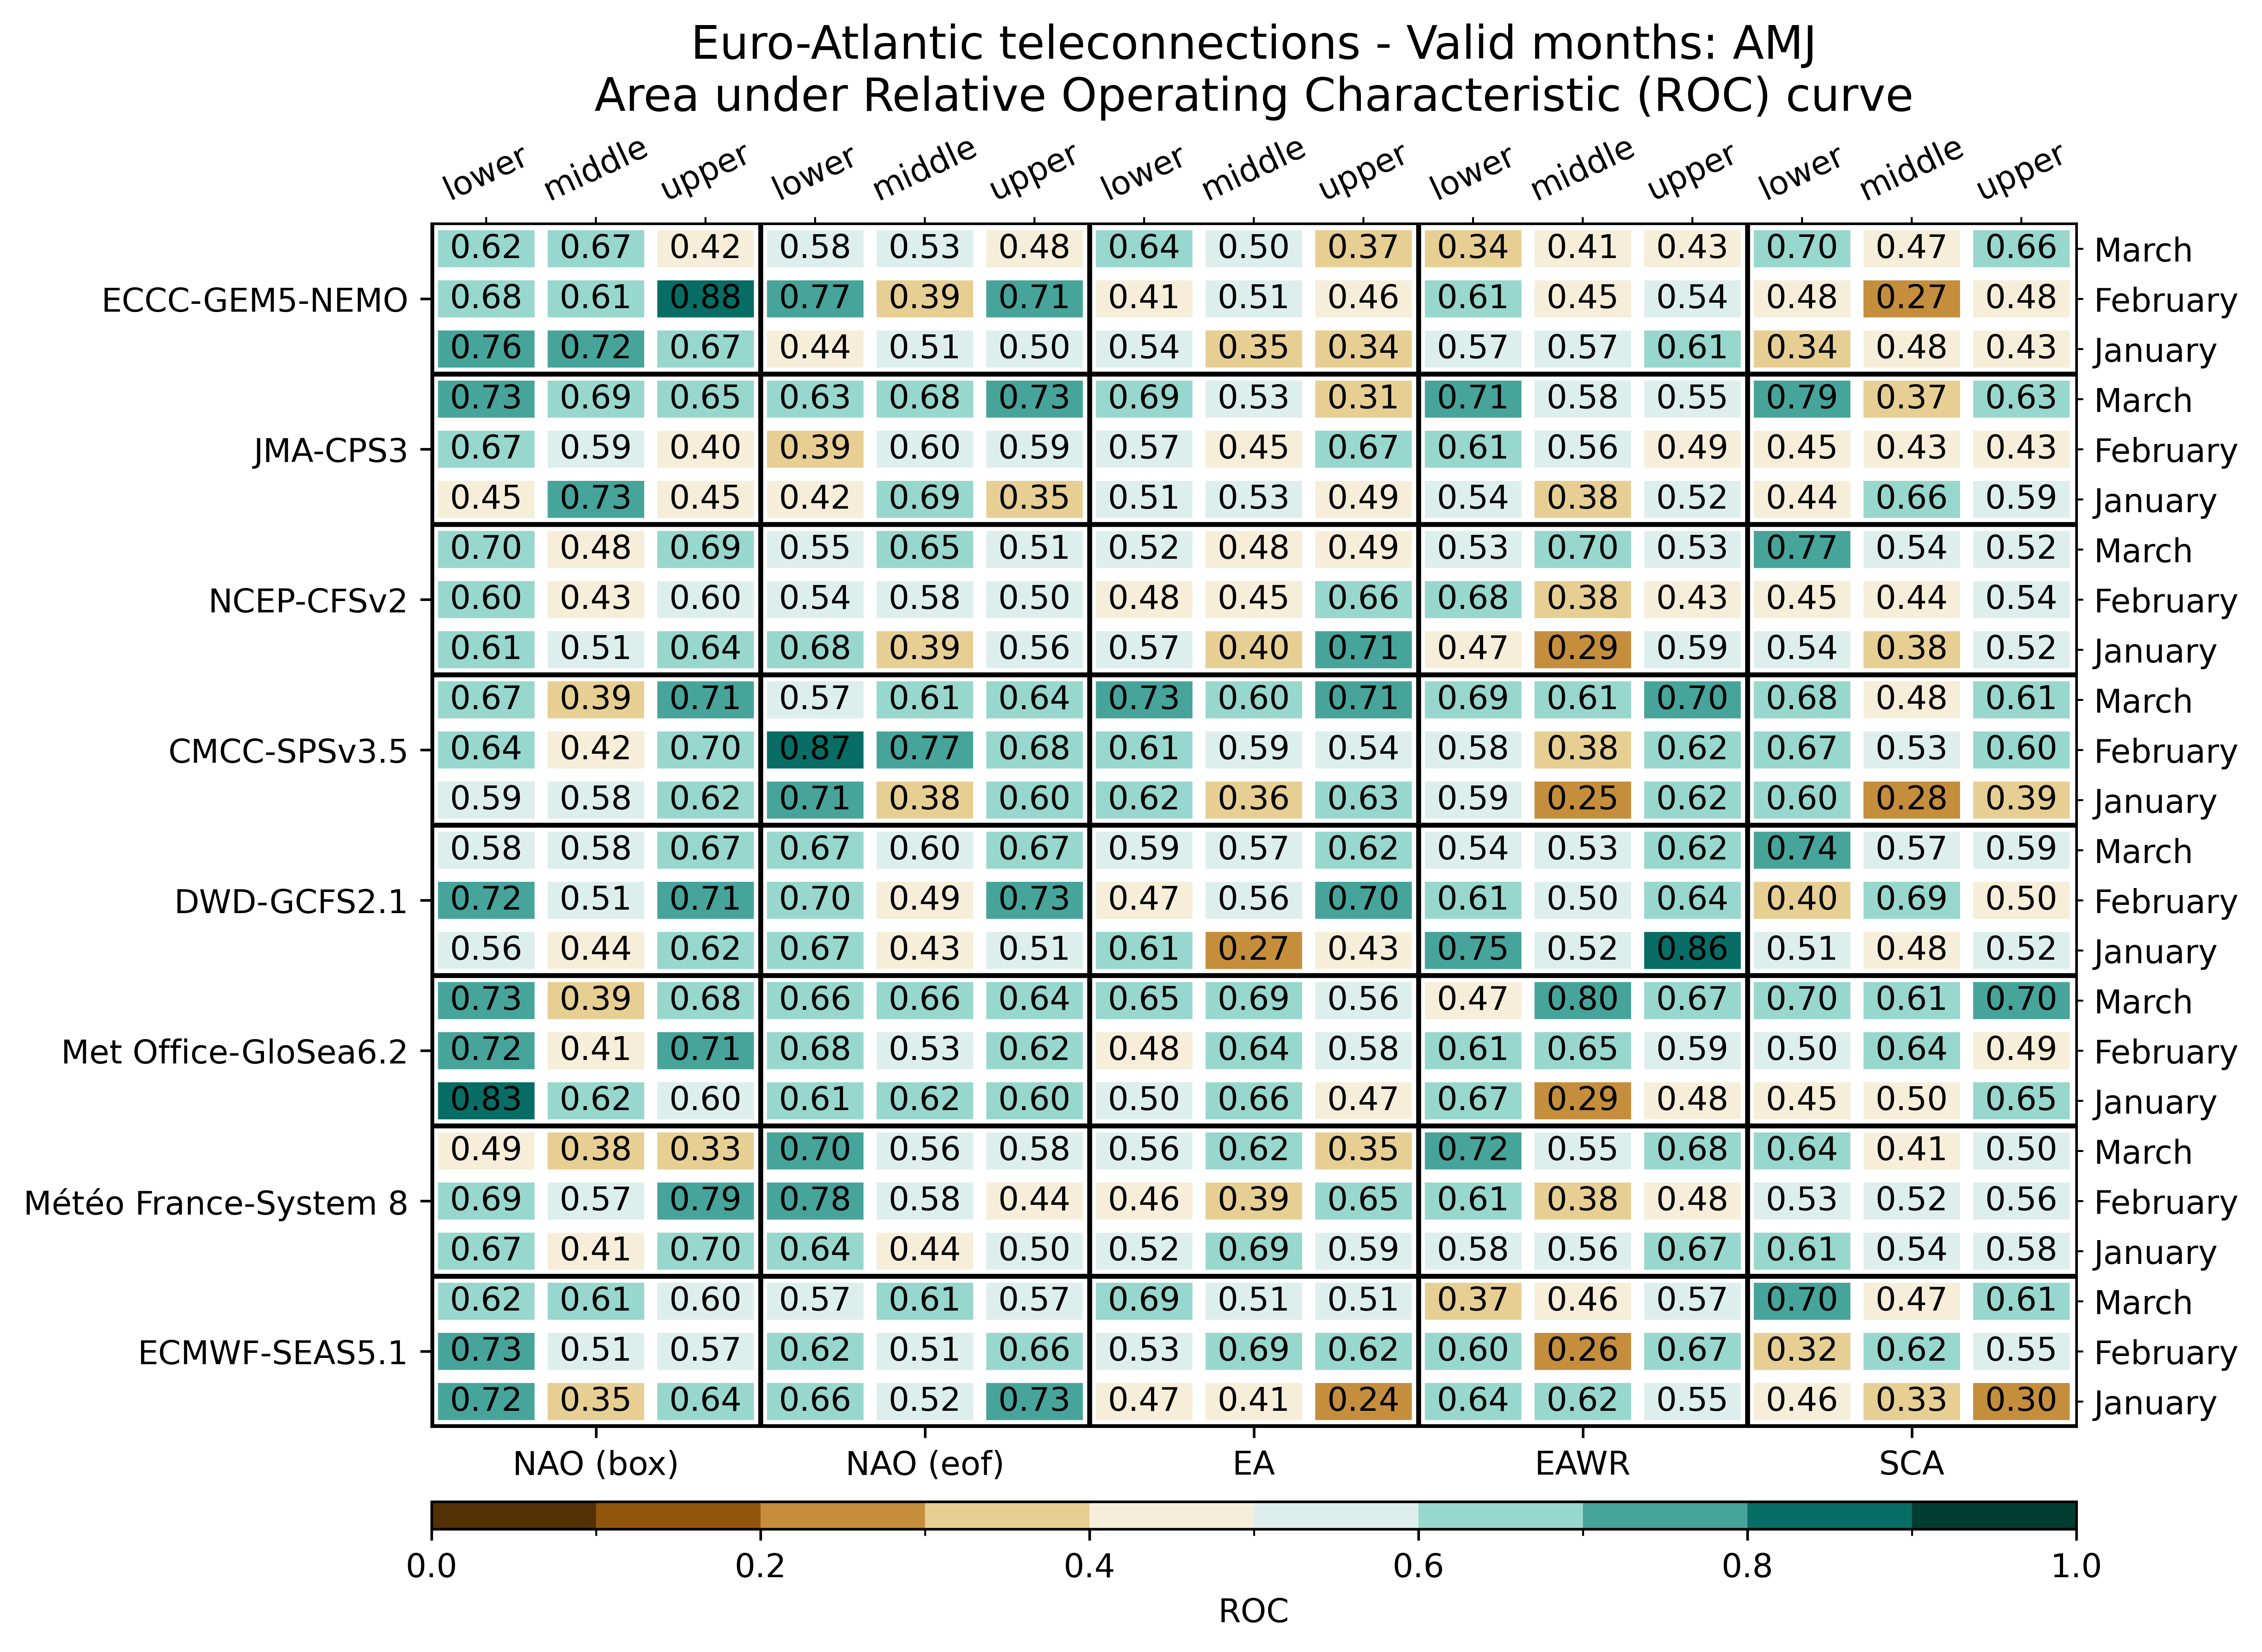

Values plotted in this chart, from the file beside it:
, , NAO (box), NAO (box), NAO (box), NAO (eof), NAO (eof), NAO (eof), EA, EA, EA, EAWR, EAWR, EAWR, SCA, SCA, SCA
, , lower, middle, upper, lower, middle, upper, lower, middle, upper, lower, middle, upper, lower, middle, upper
ECMWF-SEAS5.1, January, 0.7227, 0.3516, 0.6406, 0.6562, 0.5156, 0.7344, 0.4688, 0.4102, 0.2422, 0.6406, 0.6211, 0.5547, 0.457, 0.3281, 0.2969
ECMWF-SEAS5.1, February, 0.7344, 0.5078, 0.5664, 0.625, 0.5078, 0.6562, 0.5273, 0.6914, 0.6211, 0.6016, 0.2617, 0.668, 0.3203, 0.6172, 0.5508
ECMWF-SEAS5.1, March, 0.6211, 0.6055, 0.5977, 0.5703, 0.6133, 0.5703, 0.6914, 0.5117, 0.5078, 0.3711, 0.4609, 0.5664, 0.7031, 0.4688, 0.6133
Météo France-System 8, January, 0.6719, 0.4141, 0.6953, 0.6406, 0.4414, 0.5, 0.5156, 0.6914, 0.5938, 0.5781, 0.5586, 0.6719, 0.6094, 0.5391, 0.582
Météo France-System 8, February, 0.6914, 0.5703, 0.7891, 0.7812, 0.582, 0.4375, 0.4609, 0.3906, 0.6523, 0.6094, 0.3789, 0.4766, 0.5312, 0.5234, 0.5586
Météo France-System 8, March, 0.4883, 0.375, 0.332, 0.7031, 0.5625, 0.582, 0.5586, 0.6172, 0.3516, 0.7227, 0.5547, 0.6758, 0.6445, 0.4102, 0.5039
Met Office-GloSea6.2, January, 0.8292, 0.6161, 0.5958, 0.6083, 0.6161, 0.6042, 0.5, 0.6607, 0.475, 0.6708, 0.2946, 0.4833, 0.45, 0.4955, 0.6542
Met Office-GloSea6.2, February, 0.7188, 0.4102, 0.7148, 0.6758, 0.5273, 0.6172, 0.4805, 0.6406, 0.5781, 0.6133, 0.6484, 0.5898, 0.5039, 0.6445, 0.4922
Met Office-GloSea6.2, March, 0.7305, 0.3906, 0.6797, 0.6602, 0.6641, 0.6406, 0.6523, 0.6914, 0.5625, 0.4727, 0.7969, 0.6719, 0.6953, 0.6133, 0.7031
DWD-GCFS2.1, January, 0.5625, 0.4414, 0.6211, 0.6719, 0.4297, 0.5117, 0.6133, 0.2734, 0.4297, 0.7539, 0.5234, 0.8555, 0.5078, 0.4805, 0.5195
DWD-GCFS2.1, February, 0.7227, 0.5078, 0.7109, 0.6992, 0.4883, 0.7266, 0.4688, 0.5586, 0.7031, 0.6133, 0.5, 0.6445, 0.3984, 0.6875, 0.4961
DWD-GCFS2.1, March, 0.5781, 0.582, 0.6719, 0.668, 0.5977, 0.668, 0.5859, 0.5703, 0.625, 0.5391, 0.5312, 0.6172, 0.7422, 0.5664, 0.5938
CMCC-SPSv3.5, January, 0.5859, 0.582, 0.6211, 0.707, 0.375, 0.6016, 0.6172, 0.3633, 0.6289, 0.5938, 0.2539, 0.625, 0.6016, 0.2773, 0.3945
CMCC-SPSv3.5, February, 0.6445, 0.4219, 0.6992, 0.8672, 0.7734, 0.6758, 0.6055, 0.5938, 0.5391, 0.582, 0.3828, 0.6172, 0.6719, 0.5273, 0.6016
CMCC-SPSv3.5, March, 0.6719, 0.3945, 0.707, 0.5664, 0.6094, 0.6445, 0.7305, 0.6016, 0.7148, 0.6914, 0.6094, 0.7031, 0.6758, 0.4844, 0.6055
NCEP-CFSv2, January, 0.6094, 0.5078, 0.6406, 0.6758, 0.3867, 0.5586, 0.5703, 0.3984, 0.7148, 0.4727, 0.2891, 0.5898, 0.5352, 0.3789, 0.5195
NCEP-CFSv2, February, 0.6016, 0.4297, 0.5977, 0.543, 0.5781, 0.5, 0.4766, 0.4453, 0.6602, 0.6797, 0.3789, 0.4336, 0.4492, 0.4375, 0.5352
NCEP-CFSv2, March, 0.6992, 0.4766, 0.6875, 0.5508, 0.6484, 0.5117, 0.5195, 0.4844, 0.4922, 0.5273, 0.6992, 0.5312, 0.7656, 0.5391, 0.5234
JMA-CPS3, January, 0.4531, 0.7344, 0.4453, 0.418, 0.6914, 0.3516, 0.5117, 0.5312, 0.4922, 0.5352, 0.3828, 0.5234, 0.4414, 0.6602, 0.5938
JMA-CPS3, February, 0.6719, 0.5938, 0.4023, 0.3906, 0.5977, 0.5898, 0.5664, 0.4531, 0.6719, 0.6094, 0.5625, 0.4883, 0.4453, 0.4297, 0.4258
JMA-CPS3, March, 0.7266, 0.6875, 0.6523, 0.6328, 0.6758, 0.7266, 0.6914, 0.5312, 0.3125, 0.7109, 0.582, 0.5508, 0.7852, 0.3711, 0.6328
ECCC-GEM5-NEMO, January, 0.7578, 0.7227, 0.6719, 0.4375, 0.5078, 0.5039, 0.543, 0.3516, 0.3398, 0.5742, 0.5742, 0.6133, 0.3398, 0.4844, 0.4336
ECCC-GEM5-NEMO, February, 0.6797, 0.6055, 0.875, 0.7656, 0.3945, 0.7148, 0.4062, 0.5078, 0.4648, 0.6055, 0.4492, 0.543, 0.4766, 0.2734, 0.4844
ECCC-GEM5-NEMO, March, 0.6211, 0.668, 0.418, 0.582, 0.5273, 0.4844, 0.6406, 0.5, 0.3672, 0.3438, 0.4141, 0.4297, 0.6953, 0.4727, 0.6602
